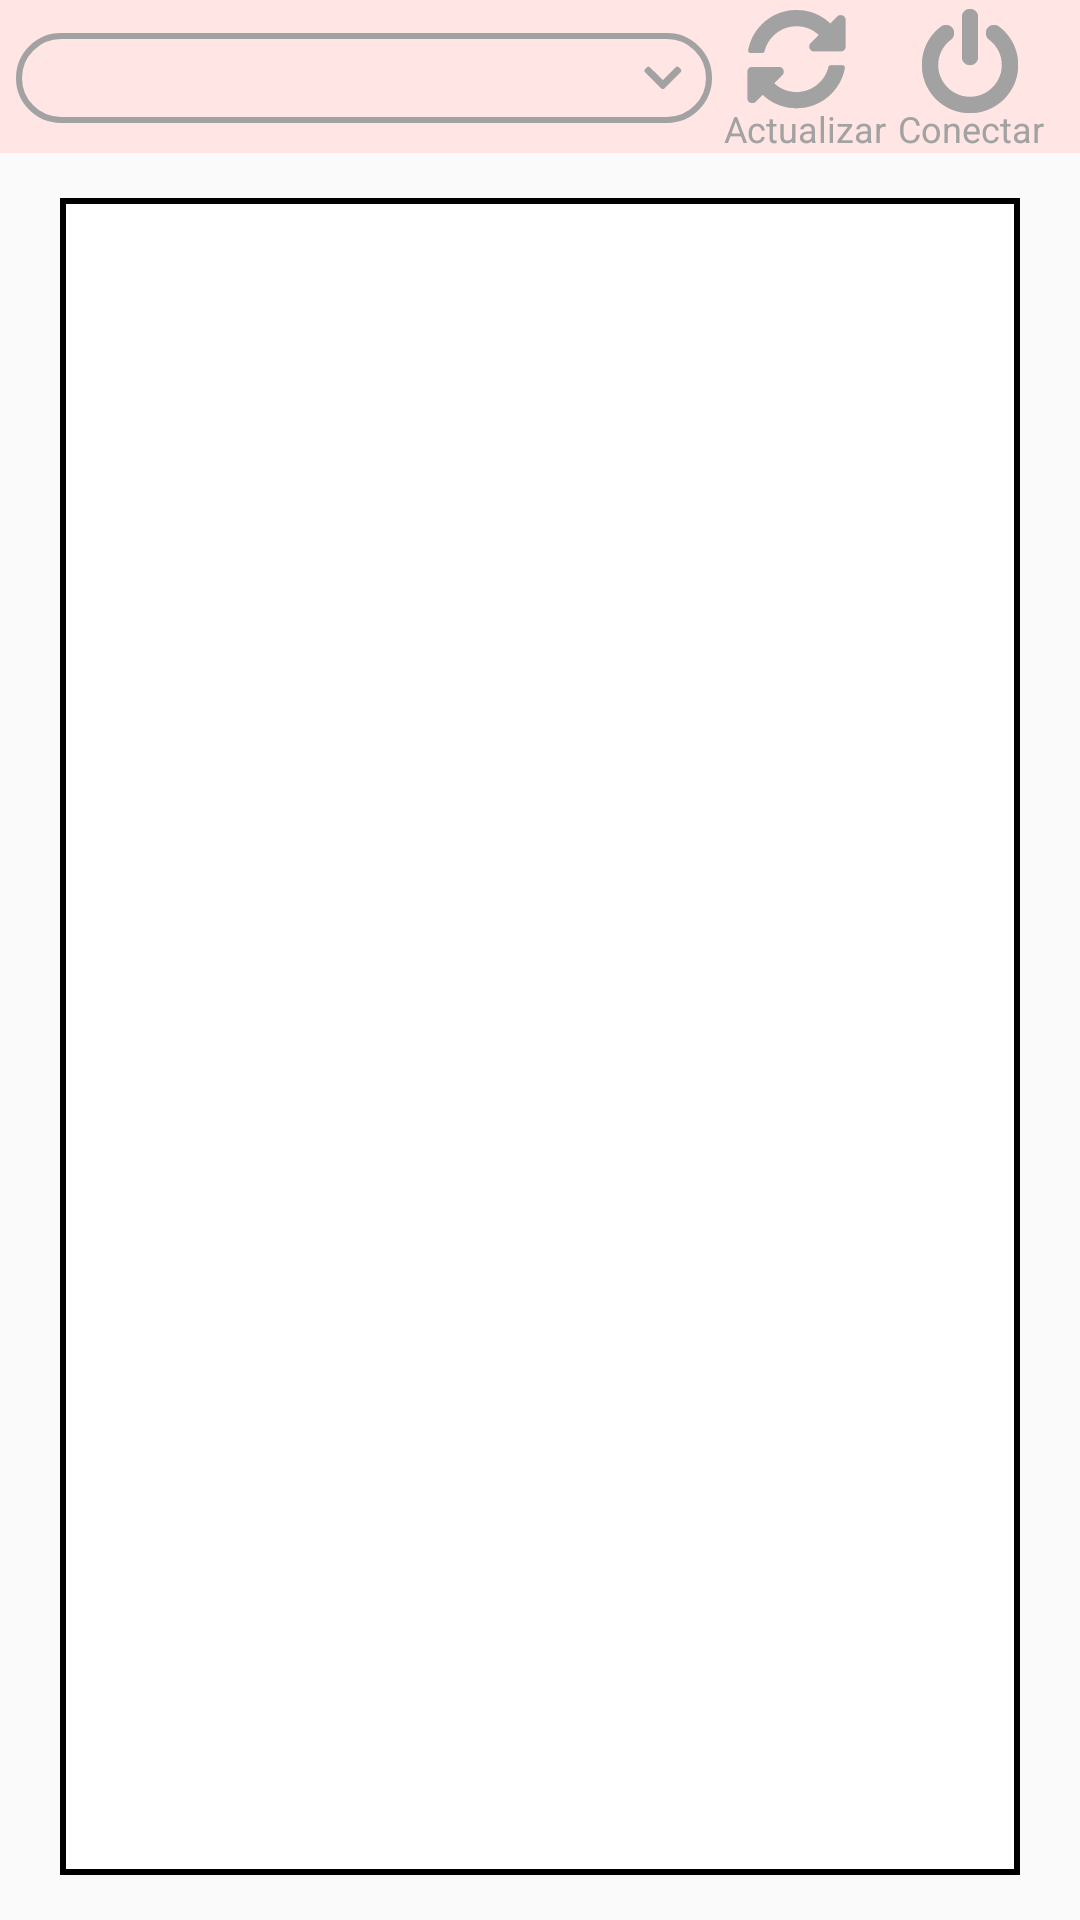

Produce the Android XML layout that renders to this screen, including the resource entries it uses.
<!-- AndroidManifest.xml: application theme AppTheme -->
<!-- res/layout/activity_muse.xml -->
<?xml version="1.0" encoding="utf-8"?>
<RelativeLayout
    xmlns:android="http://schemas.android.com/apk/res/android"
    xmlns:app="http://schemas.android.com/apk/res-auto"
    xmlns:tools="http://schemas.android.com/tools"
    android:id="@+id/activity_muse"
    android:layout_width="match_parent"
    android:layout_height="match_parent"
    android:paddingBottom="0dp"
    android:paddingTop="0dp"
    android:paddingLeft="0dp"
    android:paddingRight="0dp"
    tools:context=".MuseActivity"
    android:background="@drawable/fondo3">

    <LinearLayout
        android:layout_width="match_parent"
        android:layout_height="match_parent"
        android:orientation="vertical">

        <LinearLayout
            android:layout_width="match_parent"
            android:layout_height="wrap_content"
            android:orientation="horizontal"
            android:background="@color/colorPrimary">

            <Spinner
                android:id="@+id/spinner"
                android:layout_width="0dp"
                android:layout_height="30dp"
                android:layout_weight="1"
                android:layout_marginLeft="16px"
                android:layout_marginRight="4dp"
                android:layout_marginTop="11dp"
                android:layout_marginBottom="10dp"
                android:background="@drawable/spinner_background"/>

            <FrameLayout
                android:layout_height="wrap_content"
                android:layout_width="wrap_content"
                android:layout_marginTop="3dp"
                android:layout_marginRight="4dp">

                <ImageButton
                    android:id="@+id/btn_actualizar"
                    android:layout_width="wrap_content"
                    android:layout_height="wrap_content"
                    android:background="@null"
                    android:scaleType="fitXY"
                    android:src="@drawable/btn_actualizar" >
                </ImageButton>

                <TextView
                    android:layout_width="wrap_content"
                    android:layout_height="wrap_content"
                    android:layout_gravity="bottom|center_horizontal"
                    android:clickable="false"
                    android:text="Actualizar"
                    android:textSize="12sp"
                    android:textColor="@color/colorGrayDark">
                </TextView>
            </FrameLayout>

            <FrameLayout
                android:layout_height="wrap_content"
                android:layout_width="wrap_content"
                android:layout_marginTop="3dp"
                android:layout_marginRight="12dp">

                <ImageButton
                    android:id="@+id/btn_conectar_desconectar"
                    android:layout_width="wrap_content"
                    android:layout_height="wrap_content"
                    android:background="@null"
                    android:scaleType="fitXY"
                    android:src="@drawable/btn_conectar" >
                </ImageButton>

                <TextView
                    android:layout_width="wrap_content"
                    android:layout_height="wrap_content"
                    android:layout_gravity="bottom|center_horizontal"
                    android:clickable="false"
                    android:text="Conectar"
                    android:textSize="12sp"
                    android:textColor="@color/colorGrayDark">
                </TextView>
            </FrameLayout>

        </LinearLayout>

        <RelativeLayout
            android:layout_width="match_parent"
            android:layout_height="fill_parent"
            android:background="@drawable/border"
            android:layout_marginLeft="20dp"
            android:layout_marginRight="20dp"
            android:layout_marginBottom="15dp"
            android:layout_marginTop="15dp">

            <ImageView
                android:id="@+id/silla"
                android:layout_width="100dp"
                android:layout_height="100dp"
                android:layout_marginStart="8dp"
                app:srcCompat="@drawable/chair"
                android:layout_centerVertical="true"/>

            <TextView
                android:layout_width="wrap_content"
                android:layout_height="wrap_content"
                android:id="@+id/status"
                android:textSize="19sp"
                tools:text="Status"
                tools:textColor="@color/colorGrayDark"
                android:layout_alignParentBottom="true"
                android:layout_centerHorizontal="true"/>

        </RelativeLayout>

    </LinearLayout>


</RelativeLayout>
<!-- resources referenced by this layout -->
<resources>
  <color name="colorGrayDark">#A2A2A2</color>
  <color name="colorPrimary">#FFE5E3</color>
  <!-- drawable border (drawable) -->
  <?xml version="1.0" encoding="utf-8"?>
  <shape xmlns:android="http://schemas.android.com/apk/res/android"
      android:shape="rectangle">
      <stroke
          android:width="2dip"
          android:color="@android:color/black"/>
      <solid android:color="@color/white" />
  </shape>
  <!-- drawable btn_actualizar: png bitmap (drawable-hdpi, 1269 bytes) -->
  <!-- drawable btn_conectar: png bitmap (drawable-hdpi, 1296 bytes) -->
  <!-- drawable chair: png bitmap (drawable, 94863 bytes) -->
  <!-- drawable spinner_background (drawable) -->
  <?xml version="1.0" encoding="utf-8"?>
  <selector xmlns:android="http://schemas.android.com/apk/res/android">
      <item><layer-list>
          <item>
              <shape>
                  <solid
                      android:color="@color/colorPrimary">
                  </solid>
  
                  <corners android:radius="15dp" />
  
                  <padding
                      android:bottom="0dp"
                      android:left="10dp"
                      android:right="10dp"
                      android:top="0dp" />
                  <stroke
                      android:width="2dp"
                      android:color="@color/colorGrayDark"/>
              </shape>
          </item>
          <item >
              <bitmap android:gravity="center|right"
                  android:src="@drawable/btn_spinner" />
          </item>
      </layer-list></item>
  </selector>
  <style name="AppTheme" parent="Theme.AppCompat.Light.NoActionBar">
          
          <item name="colorPrimary">@color/colorPrimary</item>
          <item name="colorPrimaryDark">@color/colorPrimaryDark</item>
          <item name="colorAccent">@color/colorAccent</item>
          <item name="android:textColor">@color/colorGrayDark</item>
      </style>
  <color name="white">#fff</color>
  <!-- drawable btn_spinner: png bitmap (drawable-hdpi, 292 bytes) -->
  <color name="colorPrimaryDark">#FFE5E3</color>
  <color name="colorAccent">#A2A2A2</color>
</resources>
